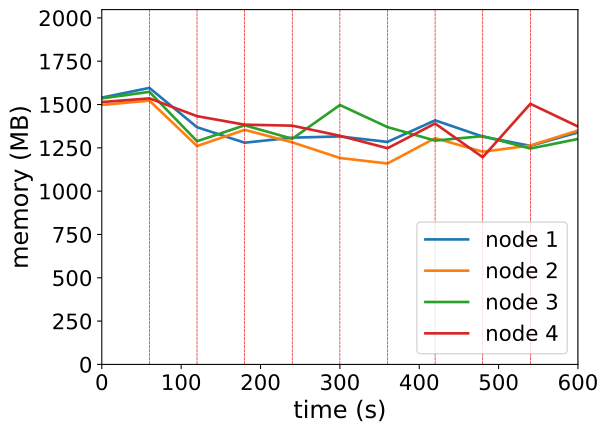

The table this chart was drawn from, first rows:
timestamp, ppgcc-m02_pod_amount, ppgcc-m02_memory, ppgcc-m02_cpu, ppgcc-m03_pod_amount, ppgcc-m03_memory, ppgcc-m03_cpu, ppgcc-m04_pod_amount, ppgcc-m04_memory, ppgcc-m04_cpu, ppgcc-m05_pod_amount, ppgcc-m05_memory, ppgcc-m05_cpu
0, 10, 1577112, 646566915, 10, 1534116, 679308566, 10, 1572408, 661859753, 10, 1550720, 593954269
60, 10, 1634268, 657144571, 10, 1559328, 665582497, 10, 1610952, 749463169, 10, 1572368, 504462316
120, 10, 1401948, 748698676, 9, 1290840, 828451555, 10, 1319216, 830884441, 9, 1467164, 704220027
180, 9, 1310520, 739947046, 11, 1386408, 754774336, 9, 1413200, 756155306, 11, 1417004, 825349940
240, 9, 1340220, 671564397, 10, 1312680, 786744880, 8, 1333736, 799266120, 10, 1411192, 825834048
300, 10, 1347480, 761403695, 9, 1219988, 873175458, 12, 1533188, 781200891, 9, 1351188, 739623376
360, 9, 1315140, 779734651, 9, 1187516, 643401142, 9, 1402640, 926180589, 10, 1277696, 804733774
420, 10, 1442620, 746280512, 10, 1337204, 625987291, 10, 1322912, 806901328, 10, 1423952, 935440286
480, 10, 1346556, 802920986, 10, 1256948, 834572111, 10, 1349312, 766837812, 7, 1224504, 815427578
540, 9, 1291908, 807888194, 9, 1293908, 736042458, 9, 1276052, 832900782, 13, 1540248, 715812892
600, 10, 1371440, 633411085, 10, 1382348, 737579953, 10, 1332416, 718049230, 10, 1406208, 1054274482
